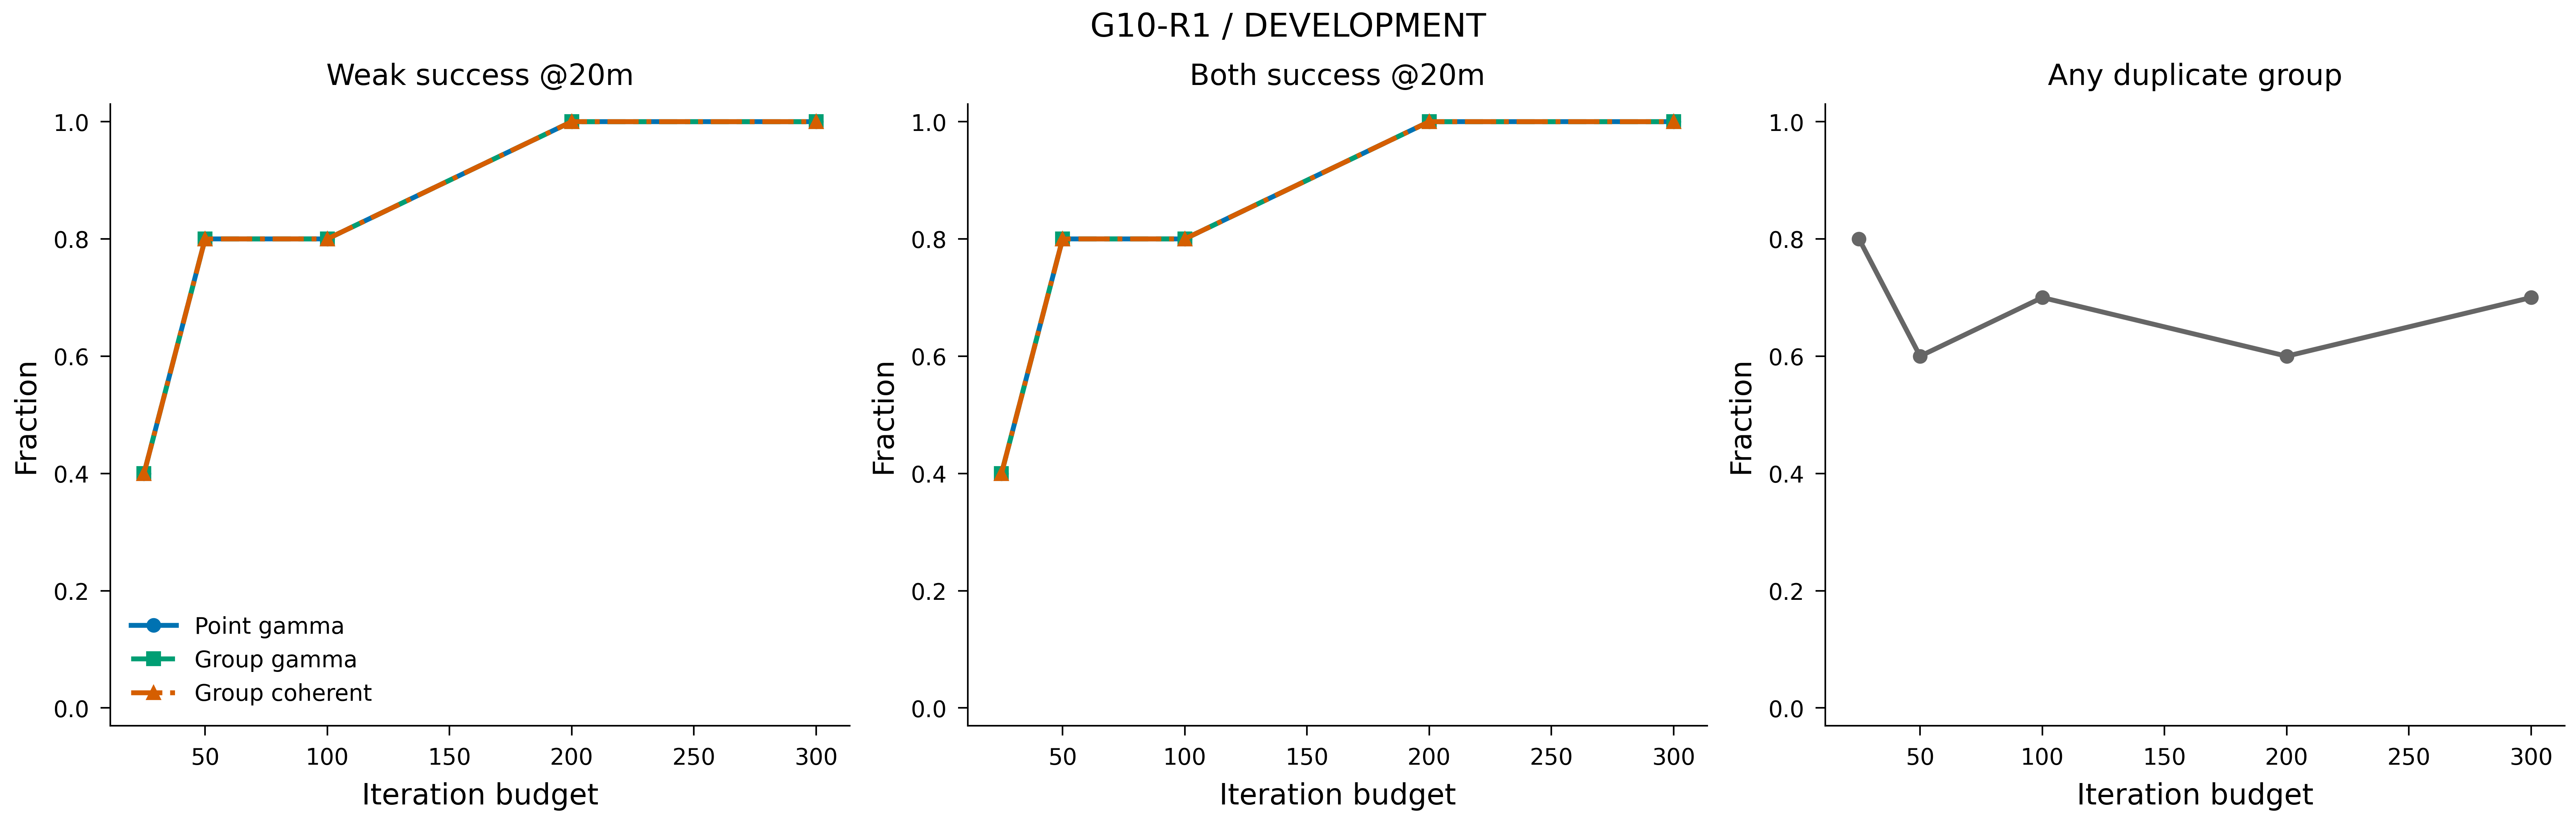

The data file committed next to this chart (first rows):
tag, group, realization, gap_db, kind, role, state_iteration, carried_terminal, variant, both20, weak20, strong20, weak_error_m, strong_error_m, gospa_m, duplicate_groups, duplicate_atoms, native_objective, solver_seconds, output_seconds, total_seconds, stop, state_sha
0_30_0_mixed_SBL, 0, 30, 0.0, mixed, 25, 25, False, SBL, 1, 1, 1, 0.4576, 0.2801, 0.5365, 3, 6, -28.49, 36.49, 0.0004804, 36.49, NATIVE_STABLE, 101799d65009da015bd0422b0cdf27b6f619327e…
0_30_0_mixed_SBL, 0, 30, 0.0, mixed, 25, 25, False, SBL_GROUP_GAMMA, 1, 1, 1, 0.4569, 0.2796, 0.5356, 3, 6, -28.49, 36.49, 0.01986, 36.51, NATIVE_STABLE, 101799d65009da015bd0422b0cdf27b6f619327e…
0_30_0_mixed_SBL, 0, 30, 0.0, mixed, 25, 25, False, SBL_GROUP_COHERENT, 1, 1, 1, 0.4569, 0.2796, 0.5356, 3, 6, -28.49, 36.49, 0.08135, 36.57, NATIVE_STABLE, 101799d65009da015bd0422b0cdf27b6f619327e…
0_30_0_mixed_SBL, 0, 30, 0.0, mixed, 25, 25, False, SBL_POINT_POWER_AUX, 1, 1, 1, 0.4576, 0.2801, 0.5365, 3, 6, -28.49, 36.49, 0.0004462, 36.49, NATIVE_STABLE, 101799d65009da015bd0422b0cdf27b6f619327e…
0_30_0_mixed_SBL, 0, 30, 0.0, mixed, 50, 50, False, SBL, 1, 1, 1, 0.009805, 0.8086, 0.8087, 2, 4, -28.95, 71.69, 0.0005303, 71.69, NATIVE_STABLE, 4038a107b7d772f80492d3f49a61f33ff6be68c3…
0_30_0_mixed_SBL, 0, 30, 0.0, mixed, 50, 50, False, SBL_GROUP_GAMMA, 1, 1, 1, 0.01087, 0.8086, 0.8087, 2, 4, -28.95, 71.69, 0.02012, 71.71, NATIVE_STABLE, 4038a107b7d772f80492d3f49a61f33ff6be68c3…
0_30_0_mixed_SBL, 0, 30, 0.0, mixed, 50, 50, False, SBL_GROUP_COHERENT, 1, 1, 1, 0.01087, 0.8086, 0.8087, 2, 4, -28.95, 71.69, 0.07317, 71.77, NATIVE_STABLE, 4038a107b7d772f80492d3f49a61f33ff6be68c3…
0_30_0_mixed_SBL, 0, 30, 0.0, mixed, 50, 50, False, SBL_POINT_POWER_AUX, 1, 1, 1, 0.009805, 0.8086, 0.8087, 2, 4, -28.95, 71.69, 0.0004427, 71.69, NATIVE_STABLE, 4038a107b7d772f80492d3f49a61f33ff6be68c3…
0_30_0_mixed_SBL, 0, 30, 0.0, mixed, 100, 100, False, SBL, 1, 1, 1, 0.4318, 1.025, 1.112, 1, 2, -28.97, 141.7, 0.0004864, 141.7, NATIVE_STABLE, e9576b529b07f89a2b85f6ef8ae3aa1326bc0d84…
0_30_0_mixed_SBL, 0, 30, 0.0, mixed, 100, 100, False, SBL_GROUP_GAMMA, 1, 1, 1, 0.4318, 1.025, 1.112, 1, 2, -28.97, 141.7, 0.01945, 141.7, NATIVE_STABLE, e9576b529b07f89a2b85f6ef8ae3aa1326bc0d84…
0_30_0_mixed_SBL, 0, 30, 0.0, mixed, 100, 100, False, SBL_GROUP_COHERENT, 1, 1, 1, 0.4318, 1.025, 1.112, 1, 2, -28.97, 141.7, 0.06385, 141.7, NATIVE_STABLE, e9576b529b07f89a2b85f6ef8ae3aa1326bc0d84…
0_30_0_mixed_SBL, 0, 30, 0.0, mixed, 100, 100, False, SBL_POINT_POWER_AUX, 1, 1, 1, 0.4318, 1.025, 1.112, 1, 2, -28.97, 141.7, 0.0004666, 141.7, NATIVE_STABLE, e9576b529b07f89a2b85f6ef8ae3aa1326bc0d84…
0_30_0_mixed_SBL, 0, 30, 0.0, mixed, terminal, 120, False, SBL, 1, 1, 1, 0.4507, 1.036, 1.13, 0, 0, -28.98, 169, 0.0004918, 169, NATIVE_STABLE, f8787c575d59334fe87745b6810a412f83d1ee35…
0_30_0_mixed_SBL, 0, 30, 0.0, mixed, terminal, 120, False, SBL_GROUP_GAMMA, 1, 1, 1, 0.4507, 1.036, 1.13, 0, 0, -28.98, 169, 0.02003, 169, NATIVE_STABLE, f8787c575d59334fe87745b6810a412f83d1ee35…
0_30_0_mixed_SBL, 0, 30, 0.0, mixed, terminal, 120, False, SBL_GROUP_COHERENT, 1, 1, 1, 0.4507, 1.036, 1.13, 0, 0, -28.98, 169, 0.03302, 169, NATIVE_STABLE, f8787c575d59334fe87745b6810a412f83d1ee35…
0_30_0_mixed_SBL, 0, 30, 0.0, mixed, terminal, 120, False, SBL_POINT_POWER_AUX, 1, 1, 1, 0.4507, 1.036, 1.13, 0, 0, -28.98, 169, 0.0004578, 169, NATIVE_STABLE, f8787c575d59334fe87745b6810a412f83d1ee35…
0_30_0_mixed_SBL, 0, 30, 0.0, mixed, selected, 120, False, SBL, 1, 1, 1, 0.4507, 1.036, 1.13, 0, 0, -28.98, 169.1, 0.0004918, 169.1, NATIVE_STABLE, f8787c575d59334fe87745b6810a412f83d1ee35…
0_30_0_mixed_SBL, 0, 30, 0.0, mixed, selected, 120, False, SBL_GROUP_GAMMA, 1, 1, 1, 0.4507, 1.036, 1.13, 0, 0, -28.98, 169.1, 0.02003, 169.1, NATIVE_STABLE, f8787c575d59334fe87745b6810a412f83d1ee35…
0_30_0_mixed_SBL, 0, 30, 0.0, mixed, selected, 120, False, SBL_GROUP_COHERENT, 1, 1, 1, 0.4507, 1.036, 1.13, 0, 0, -28.98, 169.1, 0.03302, 169.1, NATIVE_STABLE, f8787c575d59334fe87745b6810a412f83d1ee35…
0_30_0_mixed_SBL, 0, 30, 0.0, mixed, selected, 120, False, SBL_POINT_POWER_AUX, 1, 1, 1, 0.4507, 1.036, 1.13, 0, 0, -28.98, 169.1, 0.0004578, 169.1, NATIVE_STABLE, f8787c575d59334fe87745b6810a412f83d1ee35…
0_30_0_mixed_SBL, 0, 30, 0.0, mixed, 200, 120, True, SBL, 1, 1, 1, 0.4507, 1.036, 1.13, 0, 0, -28.98, 169, 0.0004918, 169, NATIVE_STABLE, f8787c575d59334fe87745b6810a412f83d1ee35…
0_30_0_mixed_SBL, 0, 30, 0.0, mixed, 200, 120, True, SBL_GROUP_GAMMA, 1, 1, 1, 0.4507, 1.036, 1.13, 0, 0, -28.98, 169, 0.02003, 169, NATIVE_STABLE, f8787c575d59334fe87745b6810a412f83d1ee35…
0_30_0_mixed_SBL, 0, 30, 0.0, mixed, 200, 120, True, SBL_GROUP_COHERENT, 1, 1, 1, 0.4507, 1.036, 1.13, 0, 0, -28.98, 169, 0.03302, 169, NATIVE_STABLE, f8787c575d59334fe87745b6810a412f83d1ee35…
0_30_0_mixed_SBL, 0, 30, 0.0, mixed, 200, 120, True, SBL_POINT_POWER_AUX, 1, 1, 1, 0.4507, 1.036, 1.13, 0, 0, -28.98, 169, 0.0004578, 169, NATIVE_STABLE, f8787c575d59334fe87745b6810a412f83d1ee35…
0_30_0_mixed_SBL, 0, 30, 0.0, mixed, 300, 120, True, SBL, 1, 1, 1, 0.4507, 1.036, 1.13, 0, 0, -28.98, 169, 0.0004918, 169, NATIVE_STABLE, f8787c575d59334fe87745b6810a412f83d1ee35…
0_30_0_mixed_SBL, 0, 30, 0.0, mixed, 300, 120, True, SBL_GROUP_GAMMA, 1, 1, 1, 0.4507, 1.036, 1.13, 0, 0, -28.98, 169, 0.02003, 169, NATIVE_STABLE, f8787c575d59334fe87745b6810a412f83d1ee35…
0_30_0_mixed_SBL, 0, 30, 0.0, mixed, 300, 120, True, SBL_GROUP_COHERENT, 1, 1, 1, 0.4507, 1.036, 1.13, 0, 0, -28.98, 169, 0.03302, 169, NATIVE_STABLE, f8787c575d59334fe87745b6810a412f83d1ee35…
0_30_0_mixed_SBL, 0, 30, 0.0, mixed, 300, 120, True, SBL_POINT_POWER_AUX, 1, 1, 1, 0.4507, 1.036, 1.13, 0, 0, -28.98, 169, 0.0004578, 169, NATIVE_STABLE, f8787c575d59334fe87745b6810a412f83d1ee35…
0_30_0_weak_SBL, 0, 30, 0.0, weak, 25, 25, False, SBL, 1, 1, 1, 0.04915, 0.04915, 0.04915, 0, 0, -30.31, 35.15, 0.0004358, 35.15, NATIVE_STABLE, 1c8dea50af3d5c8a6d86c653218a616f6ec6d88e…
0_30_0_weak_SBL, 0, 30, 0.0, weak, 25, 25, False, SBL_GROUP_GAMMA, 1, 1, 1, 0.04915, 0.04915, 0.04915, 0, 0, -30.31, 35.15, 0.0777, 35.23, NATIVE_STABLE, 1c8dea50af3d5c8a6d86c653218a616f6ec6d88e…
0_30_0_weak_SBL, 0, 30, 0.0, weak, 25, 25, False, SBL_GROUP_COHERENT, 1, 1, 1, 0.04915, 0.04915, 0.04915, 0, 0, -30.31, 35.15, 0.0907, 35.25, NATIVE_STABLE, 1c8dea50af3d5c8a6d86c653218a616f6ec6d88e…
0_30_0_weak_SBL, 0, 30, 0.0, weak, 25, 25, False, SBL_POINT_POWER_AUX, 1, 1, 1, 0.04915, 0.04915, 0.04915, 0, 0, -30.31, 35.15, 0.0004341, 35.16, NATIVE_STABLE, 1c8dea50af3d5c8a6d86c653218a616f6ec6d88e…
0_30_0_weak_SBL, 0, 30, 0.0, weak, 50, 50, False, SBL, 1, 1, 1, 1.546, 1.546, 1.546, 0, 0, -30.44, 69.69, 0.0004612, 69.69, NATIVE_STABLE, e13df6a450388649a579c5524460d9a5f80029c0…
0_30_0_weak_SBL, 0, 30, 0.0, weak, 50, 50, False, SBL_GROUP_GAMMA, 1, 1, 1, 1.546, 1.546, 1.546, 0, 0, -30.44, 69.69, 0.02012, 69.71, NATIVE_STABLE, e13df6a450388649a579c5524460d9a5f80029c0…
0_30_0_weak_SBL, 0, 30, 0.0, weak, 50, 50, False, SBL_GROUP_COHERENT, 1, 1, 1, 1.546, 1.546, 1.546, 0, 0, -30.44, 69.69, 0.03356, 69.72, NATIVE_STABLE, e13df6a450388649a579c5524460d9a5f80029c0…
0_30_0_weak_SBL, 0, 30, 0.0, weak, 50, 50, False, SBL_POINT_POWER_AUX, 1, 1, 1, 1.546, 1.546, 1.546, 0, 0, -30.44, 69.69, 0.0004408, 69.69, NATIVE_STABLE, e13df6a450388649a579c5524460d9a5f80029c0…
0_30_0_weak_SBL, 0, 30, 0.0, weak, terminal, 80, False, SBL, 1, 1, 1, 1.961, 1.961, 1.961, 0, 0, -30.45, 110.7, 0.0004786, 110.7, NATIVE_STABLE, 4a7b4e6095bfbc88a3d58fbc2abde7e966d1b2c7…
0_30_0_weak_SBL, 0, 30, 0.0, weak, terminal, 80, False, SBL_GROUP_GAMMA, 1, 1, 1, 1.961, 1.961, 1.961, 0, 0, -30.45, 110.7, 0.01976, 110.7, NATIVE_STABLE, 4a7b4e6095bfbc88a3d58fbc2abde7e966d1b2c7…
0_30_0_weak_SBL, 0, 30, 0.0, weak, terminal, 80, False, SBL_GROUP_COHERENT, 1, 1, 1, 1.961, 1.961, 1.961, 0, 0, -30.45, 110.7, 0.03262, 110.7, NATIVE_STABLE, 4a7b4e6095bfbc88a3d58fbc2abde7e966d1b2c7…
0_30_0_weak_SBL, 0, 30, 0.0, weak, terminal, 80, False, SBL_POINT_POWER_AUX, 1, 1, 1, 1.961, 1.961, 1.961, 0, 0, -30.45, 110.7, 0.0004377, 110.7, NATIVE_STABLE, 4a7b4e6095bfbc88a3d58fbc2abde7e966d1b2c7…
0_30_0_weak_SBL, 0, 30, 0.0, weak, selected, 80, False, SBL, 1, 1, 1, 1.961, 1.961, 1.961, 0, 0, -30.45, 110.7, 0.0004786, 110.7, NATIVE_STABLE, 4a7b4e6095bfbc88a3d58fbc2abde7e966d1b2c7…
0_30_0_weak_SBL, 0, 30, 0.0, weak, selected, 80, False, SBL_GROUP_GAMMA, 1, 1, 1, 1.961, 1.961, 1.961, 0, 0, -30.45, 110.7, 0.01976, 110.7, NATIVE_STABLE, 4a7b4e6095bfbc88a3d58fbc2abde7e966d1b2c7…
0_30_0_weak_SBL, 0, 30, 0.0, weak, selected, 80, False, SBL_GROUP_COHERENT, 1, 1, 1, 1.961, 1.961, 1.961, 0, 0, -30.45, 110.7, 0.03262, 110.7, NATIVE_STABLE, 4a7b4e6095bfbc88a3d58fbc2abde7e966d1b2c7…
0_30_0_weak_SBL, 0, 30, 0.0, weak, selected, 80, False, SBL_POINT_POWER_AUX, 1, 1, 1, 1.961, 1.961, 1.961, 0, 0, -30.45, 110.7, 0.0004377, 110.7, NATIVE_STABLE, 4a7b4e6095bfbc88a3d58fbc2abde7e966d1b2c7…
0_30_0_weak_SBL, 0, 30, 0.0, weak, 100, 80, True, SBL, 1, 1, 1, 1.961, 1.961, 1.961, 0, 0, -30.45, 110.7, 0.0004786, 110.7, NATIVE_STABLE, 4a7b4e6095bfbc88a3d58fbc2abde7e966d1b2c7…
0_30_0_weak_SBL, 0, 30, 0.0, weak, 100, 80, True, SBL_GROUP_GAMMA, 1, 1, 1, 1.961, 1.961, 1.961, 0, 0, -30.45, 110.7, 0.01976, 110.7, NATIVE_STABLE, 4a7b4e6095bfbc88a3d58fbc2abde7e966d1b2c7…
0_30_0_weak_SBL, 0, 30, 0.0, weak, 100, 80, True, SBL_GROUP_COHERENT, 1, 1, 1, 1.961, 1.961, 1.961, 0, 0, -30.45, 110.7, 0.03262, 110.7, NATIVE_STABLE, 4a7b4e6095bfbc88a3d58fbc2abde7e966d1b2c7…
0_30_0_weak_SBL, 0, 30, 0.0, weak, 100, 80, True, SBL_POINT_POWER_AUX, 1, 1, 1, 1.961, 1.961, 1.961, 0, 0, -30.45, 110.7, 0.0004377, 110.7, NATIVE_STABLE, 4a7b4e6095bfbc88a3d58fbc2abde7e966d1b2c7…
0_30_0_weak_SBL, 0, 30, 0.0, weak, 200, 80, True, SBL, 1, 1, 1, 1.961, 1.961, 1.961, 0, 0, -30.45, 110.7, 0.0004786, 110.7, NATIVE_STABLE, 4a7b4e6095bfbc88a3d58fbc2abde7e966d1b2c7…
0_30_0_weak_SBL, 0, 30, 0.0, weak, 200, 80, True, SBL_GROUP_GAMMA, 1, 1, 1, 1.961, 1.961, 1.961, 0, 0, -30.45, 110.7, 0.01976, 110.7, NATIVE_STABLE, 4a7b4e6095bfbc88a3d58fbc2abde7e966d1b2c7…
0_30_0_weak_SBL, 0, 30, 0.0, weak, 200, 80, True, SBL_GROUP_COHERENT, 1, 1, 1, 1.961, 1.961, 1.961, 0, 0, -30.45, 110.7, 0.03262, 110.7, NATIVE_STABLE, 4a7b4e6095bfbc88a3d58fbc2abde7e966d1b2c7…
0_30_0_weak_SBL, 0, 30, 0.0, weak, 200, 80, True, SBL_POINT_POWER_AUX, 1, 1, 1, 1.961, 1.961, 1.961, 0, 0, -30.45, 110.7, 0.0004377, 110.7, NATIVE_STABLE, 4a7b4e6095bfbc88a3d58fbc2abde7e966d1b2c7…
0_30_0_weak_SBL, 0, 30, 0.0, weak, 300, 80, True, SBL, 1, 1, 1, 1.961, 1.961, 1.961, 0, 0, -30.45, 110.7, 0.0004786, 110.7, NATIVE_STABLE, 4a7b4e6095bfbc88a3d58fbc2abde7e966d1b2c7…
0_30_0_weak_SBL, 0, 30, 0.0, weak, 300, 80, True, SBL_GROUP_GAMMA, 1, 1, 1, 1.961, 1.961, 1.961, 0, 0, -30.45, 110.7, 0.01976, 110.7, NATIVE_STABLE, 4a7b4e6095bfbc88a3d58fbc2abde7e966d1b2c7…
0_30_0_weak_SBL, 0, 30, 0.0, weak, 300, 80, True, SBL_GROUP_COHERENT, 1, 1, 1, 1.961, 1.961, 1.961, 0, 0, -30.45, 110.7, 0.03262, 110.7, NATIVE_STABLE, 4a7b4e6095bfbc88a3d58fbc2abde7e966d1b2c7…
0_30_0_weak_SBL, 0, 30, 0.0, weak, 300, 80, True, SBL_POINT_POWER_AUX, 1, 1, 1, 1.961, 1.961, 1.961, 0, 0, -30.45, 110.7, 0.0004377, 110.7, NATIVE_STABLE, 4a7b4e6095bfbc88a3d58fbc2abde7e966d1b2c7…
0_30_15_mixed_SBL, 0, 30, 15.0, mixed, 25, 25, False, SBL, 0, 0, 1, 452.8, 298.1, 100, 1, 3, -25.05, 35.36, 0.0004616, 35.36, NATIVE_STABLE, 5b0011ee42eed18b55de45abd99aeb7627b93b4f…
0_30_15_mixed_SBL, 0, 30, 15.0, mixed, 25, 25, False, SBL_GROUP_GAMMA, 0, 0, 1, 452.8, 298.1, 100, 1, 3, -25.05, 35.36, 0.02016, 35.38, NATIVE_STABLE, 5b0011ee42eed18b55de45abd99aeb7627b93b4f…
0_30_15_mixed_SBL, 0, 30, 15.0, mixed, 25, 25, False, SBL_GROUP_COHERENT, 0, 0, 1, 452.8, 298.1, 100, 1, 3, -25.05, 35.36, 0.08605, 35.44, NATIVE_STABLE, 5b0011ee42eed18b55de45abd99aeb7627b93b4f…
0_30_15_mixed_SBL, 0, 30, 15.0, mixed, 25, 25, False, SBL_POINT_POWER_AUX, 0, 0, 1, 452.8, 298.1, 100, 1, 3, -25.05, 35.36, 0.000436, 35.36, NATIVE_STABLE, 5b0011ee42eed18b55de45abd99aeb7627b93b4f…
... 220 more rows
